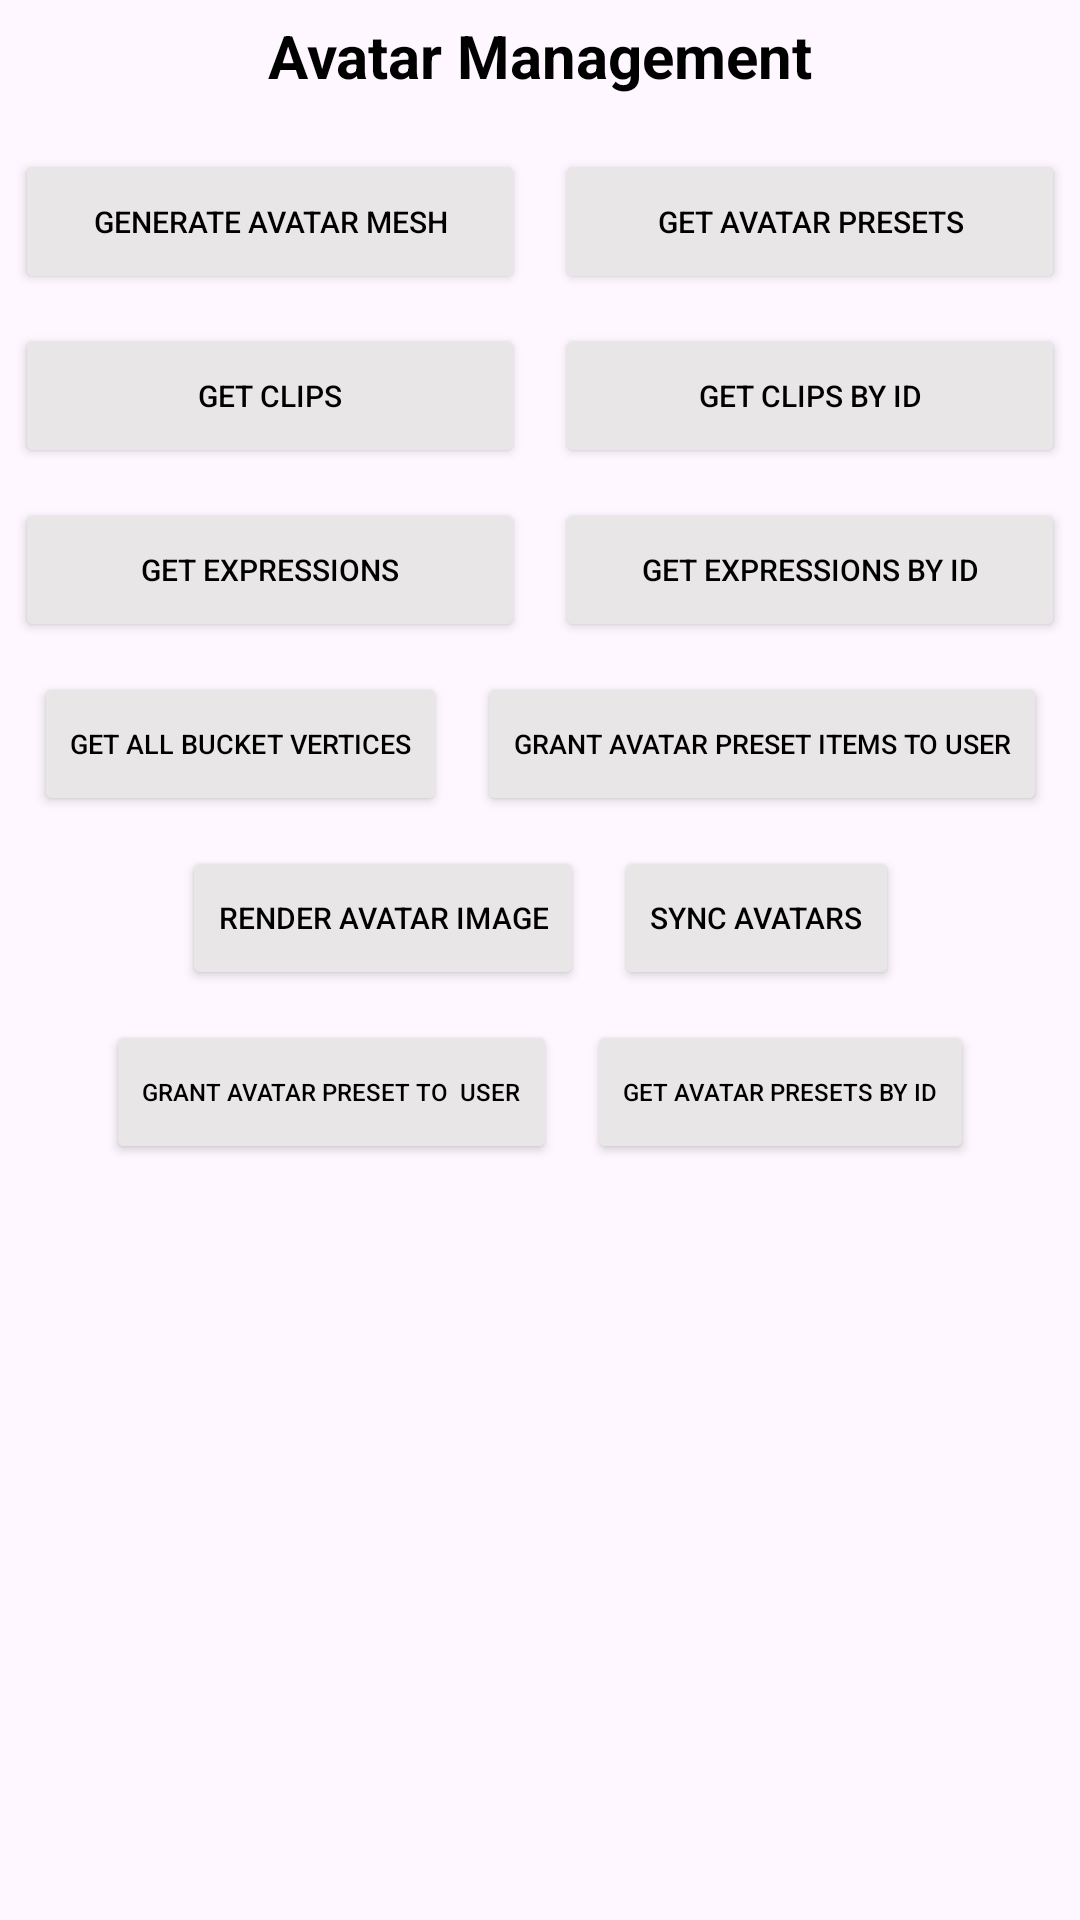

Here is an Android app screen rendered from its layout file. Give the layout XML and the strings, colors and styles it references.
<!-- AndroidManifest.xml: application theme Theme.MyJavaSDKAndroid -->
<!-- res/layout/fragment_example_avatarmanagement.xml -->
<?xml version="1.0" encoding="utf-8"?>
<androidx.constraintlayout.widget.ConstraintLayout xmlns:android="http://schemas.android.com/apk/res/android"
    xmlns:app="http://schemas.android.com/apk/res-auto"
    xmlns:tools="http://schemas.android.com/tools"
    android:id="@+id/frameLayout7"
    android:layout_width="match_parent"
    android:layout_height="match_parent"
    tools:context="Avataryug.Example.QuickTest.ExampleAvatarmanagement">

    
    <TextView
        android:id="@+id/textView6"
        android:layout_width="wrap_content"
        android:layout_height="wrap_content"
        android:padding="5dp"
        android:text="Avatar Management"
        android:textAlignment="center"
        android:textColor="@color/black"
        android:textSize="20sp"
        android:textStyle="bold"
        app:layout_constraintEnd_toEndOf="parent"
        app:layout_constraintStart_toStartOf="parent"
        app:layout_constraintTop_toTopOf="parent" />

    <LinearLayout
        android:id="@+id/linearLayout21"
        android:layout_width="wrap_content"
        android:layout_height="wrap_content"
        android:layout_marginTop="8dp"
        android:orientation="horizontal"
        app:layout_constraintEnd_toEndOf="parent"
        app:layout_constraintStart_toStartOf="parent"
        app:layout_constraintTop_toBottomOf="@+id/textView6">

        <Button
            android:id="@+id/GenerateAvatarMeshBtn"
            android:layout_width="195sp"
            android:layout_height="wrap_content"
            android:layout_margin="5sp"
            android:layout_weight="1"
            android:backgroundTint="#E8E6E6"
            android:text="Generate Avatar Mesh"
            android:textAllCaps="true"
            android:textColor="@color/black"
            android:textSize="10sp"
            app:cornerRadius="5dp" />

        <Button
            android:id="@+id/GetAvatarPresetsBtn"
            android:layout_width="195sp"
            android:layout_height="wrap_content"
            android:layout_margin="5sp"
            android:layout_weight="1"
            android:backgroundTint="#E8E6E6"
            android:text="Get Avatar Presets"
            android:textAllCaps="true"
            android:textColor="@color/black"
            android:textSize="10sp"
            app:cornerRadius="5dp" />

    </LinearLayout>

    <LinearLayout
        android:id="@+id/linearLayout22"
        android:layout_width="wrap_content"
        android:layout_height="wrap_content"
        android:orientation="horizontal"
        app:layout_constraintEnd_toEndOf="parent"
        app:layout_constraintStart_toStartOf="parent"
        app:layout_constraintTop_toBottomOf="@+id/linearLayout21">

        <Button
            android:id="@+id/GetClipsBtn"
            android:layout_width="195sp"
            android:layout_height="wrap_content"
            android:layout_margin="5sp"
            android:layout_weight="1"
            android:backgroundTint="#E8E6E6"
            android:text="Get Clips"
            android:textAllCaps="true"
            android:textColor="@color/black"
            android:textSize="10sp"
            app:cornerRadius="5dp" />

        <Button
            android:id="@+id/GetClipsByIDBtn"
            android:layout_width="195sp"
            android:layout_height="wrap_content"
            android:layout_margin="5sp"
            android:layout_weight="1"
            android:backgroundTint="#E8E6E6"
            android:text="Get Clips By ID"
            android:textAllCaps="true"
            android:textColor="@color/black"
            android:textSize="10sp"
            app:cornerRadius="5dp" />

    </LinearLayout>

    <LinearLayout
        android:id="@+id/linearLayout23"
        android:layout_width="wrap_content"
        android:layout_height="wrap_content"
        android:orientation="horizontal"
        app:layout_constraintEnd_toEndOf="parent"
        app:layout_constraintStart_toStartOf="parent"
        app:layout_constraintTop_toBottomOf="@+id/linearLayout22">

        <Button
            android:id="@+id/GetExpressionsBtn"
            android:layout_width="195sp"
            android:layout_height="wrap_content"
            android:layout_margin="5sp"
            android:layout_weight="1"
            android:backgroundTint="#E8E6E6"
            android:text="Get Expressions"
            android:textAllCaps="true"
            android:textColor="@color/black"
            android:textSize="10sp"
            app:cornerRadius="5dp" />

        <Button
            android:id="@+id/GetExpressionsByIDBtn"
            android:layout_width="195sp"
            android:layout_height="wrap_content"
            android:layout_margin="5sp"
            android:layout_weight="1"
            android:backgroundTint="#E8E6E6"
            android:text="Get Expressions By ID"
            android:textAllCaps="true"
            android:textColor="@color/black"
            android:textSize="10sp"
            app:cornerRadius="5dp" />

    </LinearLayout>

    <LinearLayout
        android:id="@+id/linearLayout24"
        android:layout_width="wrap_content"
        android:layout_height="wrap_content"
        android:orientation="horizontal"
        app:layout_constraintEnd_toEndOf="parent"
        app:layout_constraintStart_toStartOf="parent"
        app:layout_constraintTop_toBottomOf="@+id/linearLayout23">

        <Button
            android:id="@+id/GetAllBucketVerticesBtn"
            android:layout_width="wrap_content"
            android:layout_height="wrap_content"
            android:layout_margin="5sp"
            android:layout_weight="1"
            android:backgroundTint="#E8E6E6"
            android:text="Get All Bucket Vertices"
            android:textAllCaps="true"
            android:textColor="@color/black"
            android:textSize="9sp"
            app:cornerRadius="5dp" />

        <Button
            android:id="@+id/GrantAvatarPresetItemsToUserBtn"
            android:layout_width="wrap_content"
            android:layout_height="wrap_content"
            android:layout_margin="5sp"
            android:layout_weight="1"
            android:backgroundTint="#E8E6E6"
            android:text="Grant Avatar Preset Items To User"
            android:textAllCaps="true"
            android:textColor="@color/black"
            android:textSize="9sp"
            app:cornerRadius="5dp" />

    </LinearLayout>

    <LinearLayout
        android:id="@+id/linearLayout25"
        android:layout_width="wrap_content"
        android:layout_height="wrap_content"
        android:orientation="horizontal"
        app:layout_constraintEnd_toEndOf="parent"
        app:layout_constraintStart_toStartOf="parent"
        app:layout_constraintTop_toBottomOf="@+id/linearLayout24">

        <Button
            android:id="@+id/RenderAvatarImageBtn"
            android:layout_width="wrap_content"
            android:layout_height="wrap_content"
            android:layout_margin="5sp"
            android:backgroundTint="#E8E6E6"
            android:text="Render Avatar Image"
            android:textAllCaps="true"
            android:textColor="@color/black"
            android:textSize="10sp"
            app:cornerRadius="5dp" />

        <Button
            android:id="@+id/SyncAvatarsBtn"
            android:layout_width="wrap_content"
            android:layout_height="wrap_content"
            android:layout_margin="5sp"
            android:backgroundTint="#E8E6E6"
            android:text="Sync Avatars"
            android:textAllCaps="true"
            android:textColor="@color/black"
            android:textSize="10sp"
            app:cornerRadius="5dp" />

    </LinearLayout>

    <LinearLayout
        android:id="@+id/linearLayout26"
        android:layout_width="wrap_content"
        android:layout_height="wrap_content"
        android:orientation="horizontal"
        app:layout_constraintEnd_toEndOf="parent"
        app:layout_constraintStart_toStartOf="parent"
        app:layout_constraintTop_toBottomOf="@+id/linearLayout25">

        <Button
            android:id="@+id/GrantAvatarPresetToUserBtn"
            android:layout_width="wrap_content"
            android:layout_height="wrap_content"
            android:layout_margin="5sp"
            android:backgroundTint="#E8E6E6"
            android:text="Grant Avatar Preset To  User"
            android:textAllCaps="true"
            android:textColor="@color/black"
            android:textSize="8sp"
            app:cornerRadius="5dp" />

        <Button
            android:id="@+id/GetAvatarPresetsByIDBtn"
            android:layout_width="wrap_content"
            android:layout_height="wrap_content"
            android:layout_margin="5sp"
            android:backgroundTint="#E8E6E6"
            android:text="Get Avatar Presets By ID"
            android:textAllCaps="true"
            android:textColor="@color/black"
            android:textSize="8sp"
            app:cornerRadius="5dp"/>

    </LinearLayout>

</androidx.constraintlayout.widget.ConstraintLayout>
<!-- resources referenced by this layout -->
<resources>
  <style name="Theme.MyJavaSDKAndroid" parent="Base.Theme.MyJavaSDKAndroid" />
  <style name="Base.Theme.MyJavaSDKAndroid" parent="Theme.Material3.DayNight.NoActionBar">
          
          
      </style>
  <!-- not gathered from this repository: default colours our renderer supplied (Android Studio template values) -->
  <color name="black">#FF000000</color>
</resources>
